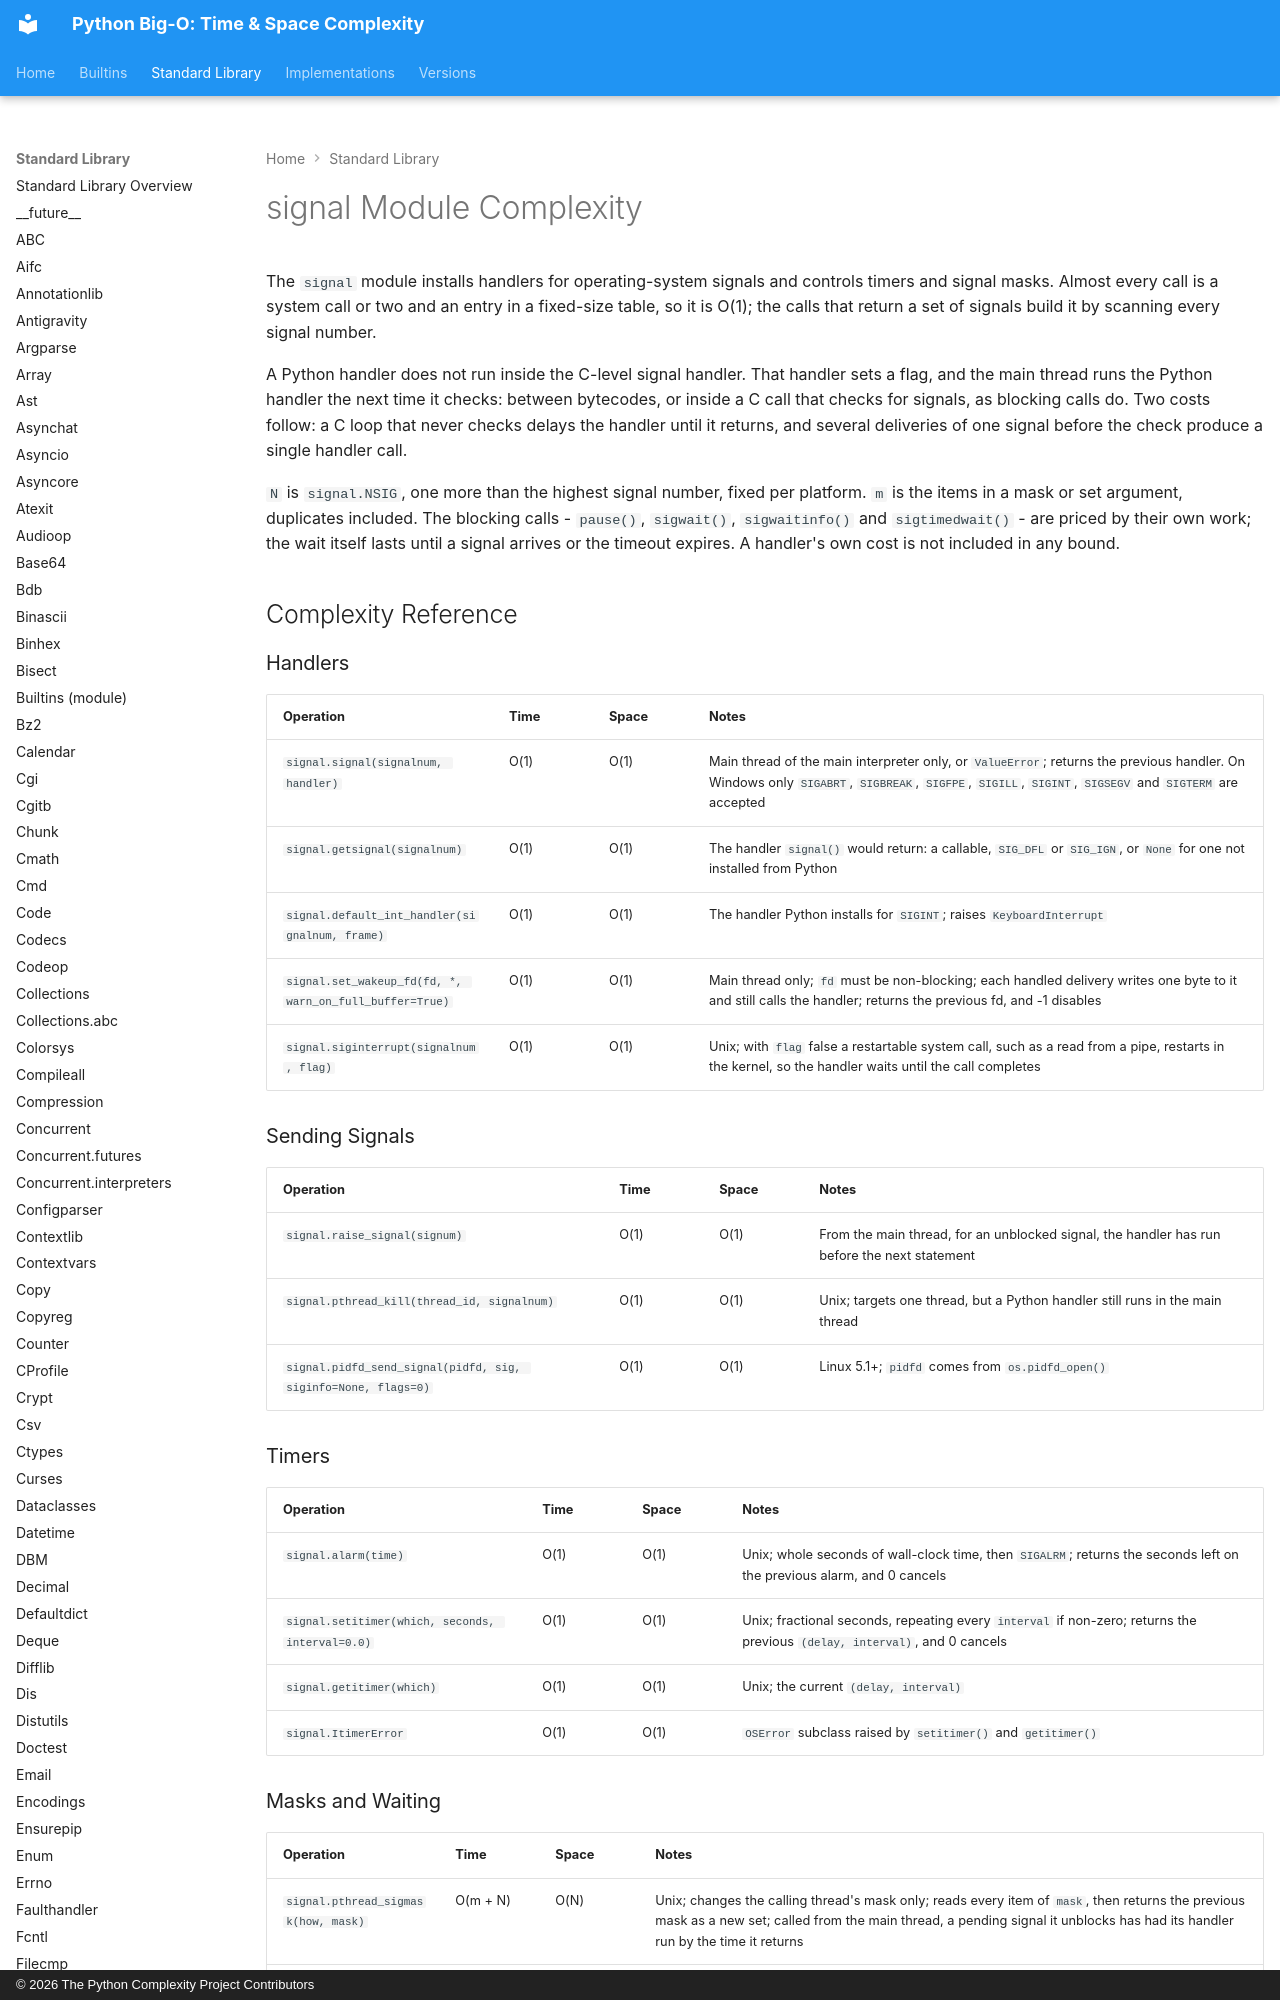

repository: heikkitoivonen/python-time-space-complexity · page: stdlib/signal/index.html · generator: mkdocs · copyright: © 2026 The Python Complexity Project Contributors

# signal Module Complexity

The `signal` module installs handlers for operating-system signals and controls timers and
signal masks. Almost every call is a system call or two and an entry in a fixed-size table, so
it is O(1); the calls that return a set of signals build it by scanning every signal number.

A Python handler does not run inside the C-level signal handler. That handler sets a flag, and
the main thread runs the Python handler the next time it checks: between bytecodes, or inside a
C call that checks for signals, as blocking calls do. Two costs follow: a C loop that never
checks delays the handler until it returns, and several deliveries of one signal before the
check produce a single handler call.

`N` is `signal.NSIG`, one more than the highest signal number, fixed per platform. `m` is the
items in a mask or set argument, duplicates included. The blocking calls - `pause()`, `sigwait()`,
`sigwaitinfo()` and `sigtimedwait()` - are priced by their own work; the wait itself lasts until
a signal arrives or the timeout expires. A handler's own cost is not included in any bound.

## Complexity Reference

### Handlers

| Operation | Time | Space | Notes |
|-----------|------|-------|-------|
| `signal.signal(signalnum, handler)` | O(1) | O(1) | Main thread of the main interpreter only, or `ValueError`; returns the previous handler. On Windows only `SIGABRT`, `SIGBREAK`, `SIGFPE`, `SIGILL`, `SIGINT`, `SIGSEGV` and `SIGTERM` are accepted |
| `signal.getsignal(signalnum)` | O(1) | O(1) | The handler `signal()` would return: a callable, `SIG_DFL` or `SIG_IGN`, or `None` for one not installed from Python |
| `signal.default_int_handler(signalnum, frame)` | O(1) | O(1) | The handler Python installs for `SIGINT`; raises `KeyboardInterrupt` |
| `signal.set_wakeup_fd(fd, *, warn_on_full_buffer=True)` | O(1) | O(1) | Main thread only; `fd` must be non-blocking; each handled delivery writes one byte to it and still calls the handler; returns the previous fd, and -1 disables |
| `signal.siginterrupt(signalnum, flag)` | O(1) | O(1) | Unix; with `flag` false a restartable system call, such as a read from a pipe, restarts in the kernel, so the handler waits until the call completes |

### Sending Signals

| Operation | Time | Space | Notes |
|-----------|------|-------|-------|
| `signal.raise_signal(signum)` | O(1) | O(1) | From the main thread, for an unblocked signal, the handler has run before the next statement |
| `signal.pthread_kill(thread_id, signalnum)` | O(1) | O(1) | Unix; targets one thread, but a Python handler still runs in the main thread |
| `signal.pidfd_send_signal(pidfd, sig, siginfo=None, flags=0)` | O(1) | O(1) | Linux 5.1+; `pidfd` comes from `os.pidfd_open()` |

### Timers

| Operation | Time | Space | Notes |
|-----------|------|-------|-------|
| `signal.alarm(time)` | O(1) | O(1) | Unix; whole seconds of wall-clock time, then `SIGALRM`; returns the seconds left on the previous alarm, and 0 cancels |
| `signal.setitimer(which, seconds, interval=0.0)` | O(1) | O(1) | Unix; fractional seconds, repeating every `interval` if non-zero; returns the previous `(delay, interval)`, and 0 cancels |
| `signal.getitimer(which)` | O(1) | O(1) | Unix; the current `(delay, interval)` |
| `signal.ItimerError` | O(1) | O(1) | `OSError` subclass raised by `setitimer()` and `getitimer()` |
